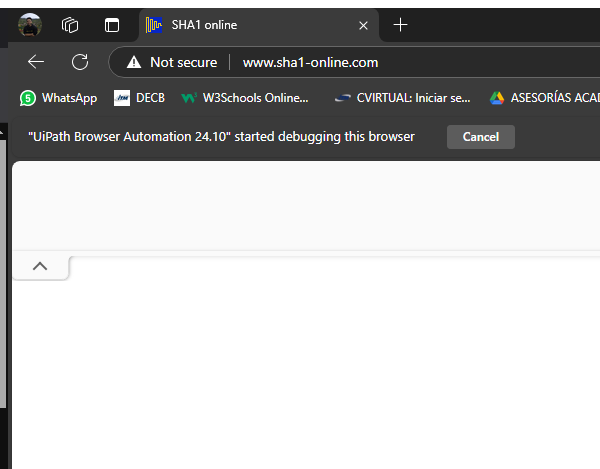
Task: Robotic Enterprise Framework
Workflow: SHA1_Close

Step 1: Attach Browser - SHA1 Online in window 'SHA1 online' (msedge.exe)
